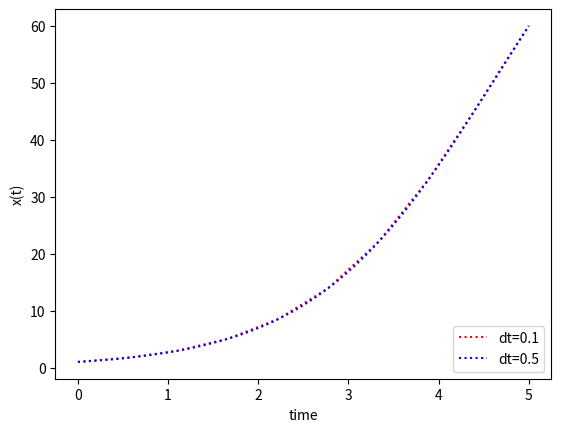

The matplotlib source for this figure:
import numpy as np
from scipy.integrate import odeint
import matplotlib.pyplot as plt
#This ODE model represents the dynamics of the amount of radioactive material:
#dX/dt=r-bX
#X(t) is amount of radioactive material (e.g. in Bq)
#The dynamics depend on two model parameters:
#r is rate of leak (e.g. Bq s-1)
#b a rate of decay (e.g. s-1) – radioactive decay

# see https://apmonitor.com/pdc/index.php/Main/SolveDifferentialEquations
# function that returns dy/dt


def model(x,t):
    dxdt = r*x*(1-x/K)
    return dxdt

# initial conditions
x0,r,K,dt=1,1,100,0.5
#maximum time
tmax=5
numOfsamples=tmax/dt
# time points
t = np.linspace(0,tmax,num=int(numOfsamples))
print(t)
# solve ODE
x = odeint(model,x0,t)

# plot results
plt.plot(t,x,'r:',label='dt=0.5')
plt.xlabel('time')
plt.ylabel('x(t)')


# initial conditions
x0,r,K,dt=1,1,100,0.1
#maximum time
tmax=5
numOfsamples=tmax/dt
# time points
t = np.linspace(0,tmax,num=int(numOfsamples))
print(t)
# solve ODE
x = odeint(model,x0,t)

# plot results
plt.plot(t,x,'b:',label='dt=01')
plt.xlabel('time')
plt.ylabel('x(t)')
plt.legend(['dt=0.1','dt=0.5'],loc='lower right')
plt.show()